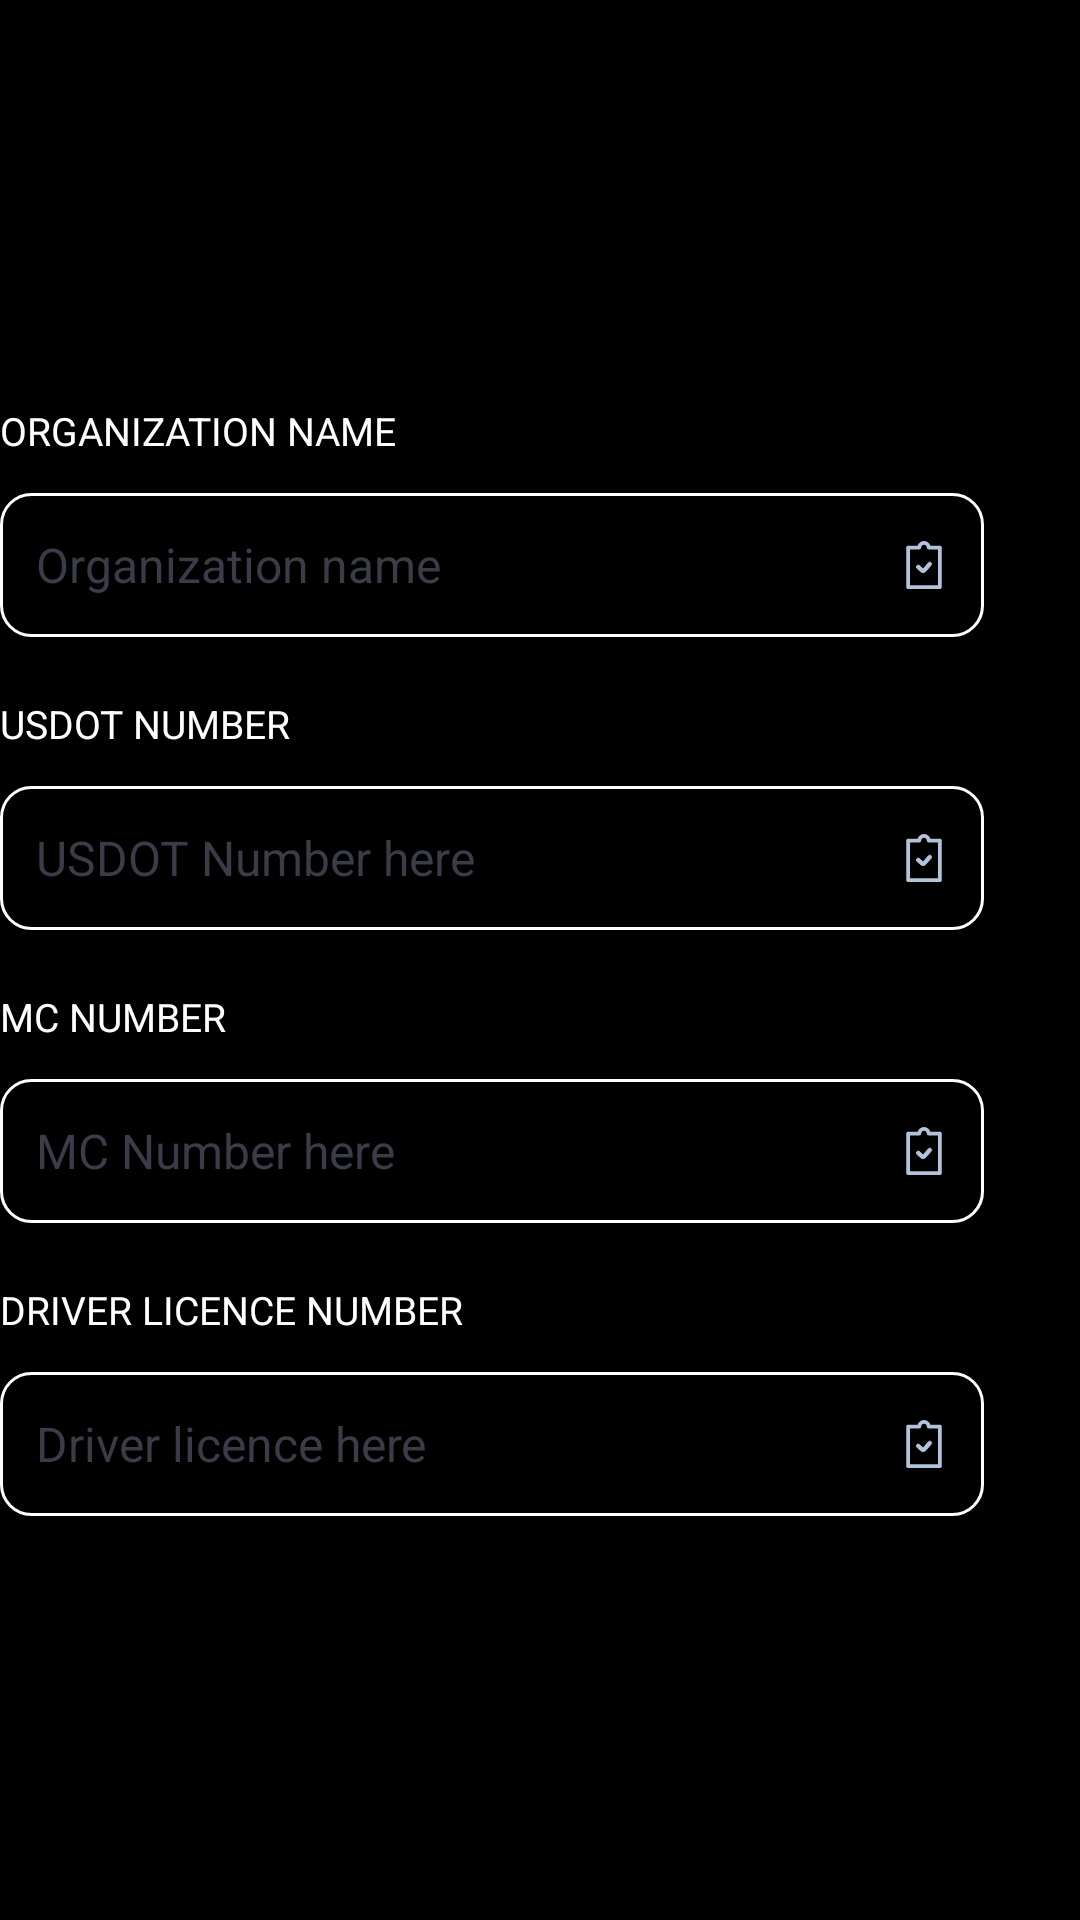

Write the Android layout XML for this screen, with the resource values it uses.
<!-- AndroidManifest.xml: application theme Theme.ELD -->
<!-- res/layout/reg_company.xml -->
<?xml version="1.0" encoding="utf-8"?>
<LinearLayout xmlns:android="http://schemas.android.com/apk/res/android"
    android:layout_width="match_parent"
    android:layout_height="match_parent"
    android:orientation="vertical"
    xmlns:app="http://schemas.android.com/apk/res-auto"
    android:background="@color/black"
    android:gravity="center_vertical">

    <androidx.appcompat.widget.AppCompatTextView
        android:layout_width="wrap_content"
        android:layout_height="wrap_content"
        android:text="@string/organization_name"
        android:textColor="@color/white"
        android:textSize="13sp"
        android:textAllCaps="true"
        app:layout_constraintTop_toTopOf="parent"
        app:layout_constraintStart_toStartOf="@+id/login_name"/>

    <androidx.appcompat.widget.AppCompatEditText
        android:id="@+id/organization_name"
        android:layout_width="328dp"
        android:layout_height="48dp"
        android:layout_marginTop="12dp"
        android:background="@drawable/custom_input"
        android:drawableEnd="@drawable/ic_document"
        android:drawablePadding="5dp"
        android:hint="@string/organization_name"
        android:paddingStart="12dp"
        android:paddingTop="5dp"
        android:paddingEnd="12dp"
        android:paddingBottom="5dp"
        android:textSize="16sp"
        android:textColor="@color/white"
        android:textColorHint="@color/grey" />

    <androidx.appcompat.widget.AppCompatTextView
        android:layout_width="wrap_content"
        android:layout_height="wrap_content"
        android:text="@string/usdot_number"
        android:textColor="@color/white"
        android:textSize="13sp"
        android:textAllCaps="true"
        android:layout_marginTop="20dp"
        app:layout_constraintTop_toTopOf="parent"
        app:layout_constraintStart_toStartOf="@+id/login_name"/>

    <androidx.appcompat.widget.AppCompatEditText
        android:id="@+id/usdot_Number"
        android:layout_width="328dp"
        android:layout_height="48dp"
        android:layout_marginTop="12dp"
        android:background="@drawable/custom_input"
        android:drawableEnd="@drawable/ic_document"
        android:drawablePadding="5dp"
        android:hint="@string/usdot_number_hint"
        android:paddingStart="12dp"
        android:paddingTop="5dp"
        android:paddingEnd="12dp"
        android:paddingBottom="5dp"
        android:textSize="16sp"
        android:textColor="@color/white"
        android:textColorHint="@color/grey" />

    <androidx.appcompat.widget.AppCompatTextView
        android:layout_width="wrap_content"
        android:layout_height="wrap_content"
        android:text="@string/mc_number"
        android:textColor="@color/white"
        android:textSize="13sp"
        android:textAllCaps="true"
        android:layout_marginTop="20dp"
        app:layout_constraintTop_toTopOf="parent"
        app:layout_constraintStart_toStartOf="@+id/login_name"/>

    <androidx.appcompat.widget.AppCompatEditText
        android:id="@+id/mc_number"
        android:layout_width="328dp"
        android:layout_height="48dp"
        android:layout_marginTop="12dp"
        android:background="@drawable/custom_input"
        android:drawableEnd="@drawable/ic_document"
        android:drawablePadding="5dp"
        android:hint="@string/mc_number_hint"
        android:paddingStart="12dp"
        android:paddingTop="5dp"
        android:paddingEnd="12dp"
        android:paddingBottom="5dp"
        android:textSize="16sp"
        android:textColor="@color/white"
        android:textColorHint="@color/grey" />

    <androidx.appcompat.widget.AppCompatTextView
        android:layout_width="wrap_content"
        android:layout_height="wrap_content"
        android:text="@string/driver_licence_number"
        android:textColor="@color/white"
        android:textSize="13sp"
        android:textAllCaps="true"
        android:layout_marginTop="20dp"
        app:layout_constraintTop_toTopOf="parent"
        app:layout_constraintStart_toStartOf="@+id/login_name"/>

    <androidx.appcompat.widget.AppCompatEditText
        android:id="@+id/driver_licence"
        android:layout_width="328dp"
        android:layout_height="48dp"
        android:layout_marginTop="12dp"
        android:background="@drawable/custom_input"
        android:drawableEnd="@drawable/ic_document"
        android:drawablePadding="5dp"
        android:hint="@string/driver_licence_hint"
        android:paddingStart="12dp"
        android:paddingTop="5dp"
        android:paddingEnd="12dp"
        android:paddingBottom="5dp"
        android:textSize="16sp"
        android:textColor="@color/white"
        android:textColorHint="@color/grey" />
</LinearLayout>
<!-- resources referenced by this layout -->
<resources>
  <color name="black">#FF000000</color>
  <color name="grey">#3A3D48</color>
  <color name="white">#FFFFFFFF</color>
  <!-- drawable custom_input (drawable) -->
  <?xml version="1.0" encoding="utf-8"?>
  <selector xmlns:android="http://schemas.android.com/apk/res/android">
  
      <item android:state_enabled="true" android:state_focused="true">
          <shape android:shape="rectangle">
              <solid android:color="@color/black"/>
              <corners android:radius="10dp"/>
              <stroke android:color="@color/white" android:width="1dp"/>
          </shape>
      </item>
  
      <item android:state_enabled="true">
          <shape android:shape="rectangle">
              <solid android:color="@color/black"/>
              <corners android:radius="10dp"/>
              <stroke android:color="@color/white" android:width="1dp"/>
          </shape>
      </item>
  </selector>
  <!-- drawable ic_document (drawable) -->
  <vector xmlns:android="http://schemas.android.com/apk/res/android"
      android:width="16dp"
      android:height="16dp"
      android:viewportWidth="16"
      android:viewportHeight="16">
    <path
        android:pathData="M13.3125,1.5625H10.0965C9.827,0.6599 8.9891,0 8,0C7.0109,0 6.173,0.6599 5.9035,1.5625H2.6875C2.3423,1.5625 2.0625,1.8423 2.0625,2.1875V15.375C2.0625,15.7202 2.3423,16 2.6875,16H13.3125C13.6577,16 13.9375,15.7202 13.9375,15.375V2.1875C13.9375,1.8423 13.6577,1.5625 13.3125,1.5625ZM12.6875,14.75H3.3125V2.8125H6.4375C6.7827,2.8125 7.0625,2.5327 7.0625,2.1875C7.0625,1.6706 7.4831,1.25 8,1.25C8.5169,1.25 8.9375,1.6706 8.9375,2.1875C8.9375,2.5327 9.2173,2.8125 9.5625,2.8125H12.6875V14.75Z"
        android:fillColor="#B2C3DA"/>
    <path
        android:pathData="M6.382,8.3237L7.645,9.4565C7.6658,9.4753 7.6882,9.4778 7.7025,9.4772L6.382,8.3237ZM6.382,8.3237C6.1906,8.1521 5.8952,8.1663 5.7215,8.3546M6.382,8.3237L5.7215,8.3546M5.7215,8.3546C5.5479,8.5431 5.562,8.8349 5.753,9.0063L5.7215,8.3546ZM9.4648,7.262L9.4648,7.262L7.6915,9.2967L6.4821,8.212L6.4821,8.212C6.2298,7.9858 5.8406,8.0042 5.6112,8.253L5.6112,8.253C5.3808,8.5032 5.3998,8.8908 5.6529,9.118L5.6529,9.118L6.9158,10.2508C7.1322,10.445 7.4075,10.55 7.6965,10.55C7.7206,10.55 7.7445,10.5492 7.7683,10.5479L7.7689,10.5478C8.0839,10.5287 8.3722,10.3873 8.5791,10.1499L8.5791,10.1499L10.4,8.0606C10.4,8.0606 10.4,8.0606 10.4,8.0606C10.6235,7.8042 10.5936,7.4172 10.3343,7.1972L10.3343,7.1971C10.0762,6.9782 9.6874,7.0065 9.4648,7.262Z"
        android:strokeWidth="0.3"
        android:fillColor="#B2C3DA"
        android:strokeColor="#B2C3DA"/>
  </vector>
  <string name="driver_licence_hint">Driver licence here</string>
  <string name="driver_licence_number">Driver licence number</string>
  <string name="mc_number">MC Number</string>
  <string name="mc_number_hint">MC Number here</string>
  <string name="organization_name">Organization name</string>
  <string name="usdot_number">USDOT Number</string>
  <string name="usdot_number_hint">USDOT Number here</string>
  <style name="Theme.ELD" parent="Theme.MaterialComponents.DayNight.NoActionBar">
          
          <item name="colorPrimary">@color/black</item>
          <item name="colorPrimaryVariant">@color/black</item>
          <item name="colorOnPrimary">@color/white</item>
          
          <item name="colorSecondary">@color/teal_200</item>
          <item name="colorSecondaryVariant">@color/teal_700</item>
          <item name="colorOnSecondary">@color/black</item>
          
          <item name="android:statusBarColor" tools:targetApi="l">?attr/colorPrimaryVariant</item>
          
      </style>
  <color name="teal_200">#FF03DAC5</color>
  <color name="teal_700">#FF018786</color>
</resources>
